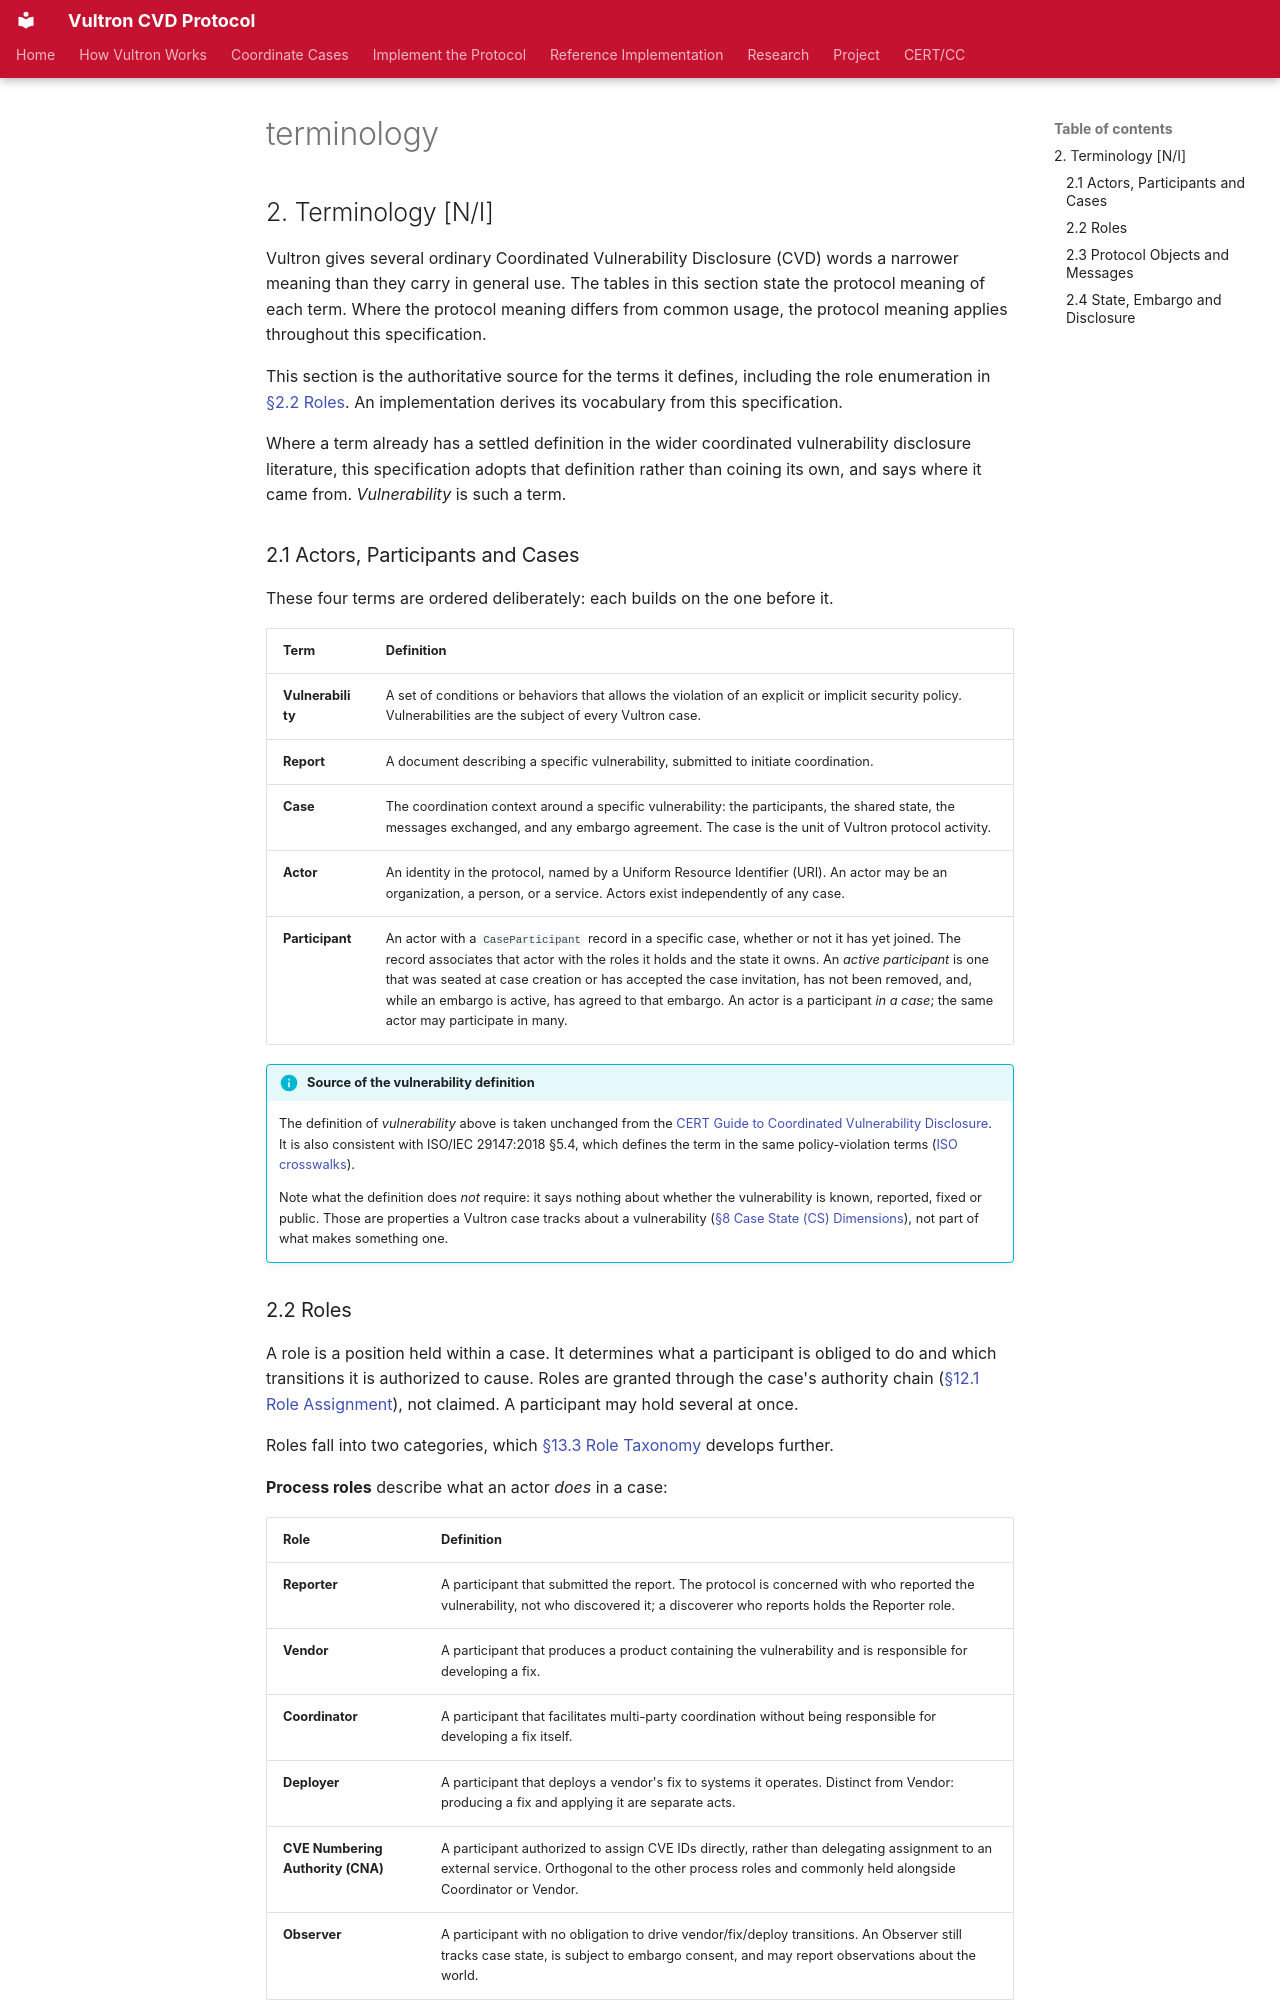

repository: CERTCC/Vultron · page: reference/vultron-spec/_terminology/index.html · generator: mkdocs

## 2. Terminology [N/I]

Vultron gives several ordinary Coordinated Vulnerability Disclosure (CVD) words a
narrower meaning than they carry in general use. The tables in this section state
the protocol meaning of each term. Where the protocol meaning differs from common
usage, the protocol meaning applies throughout this specification.

This section is the authoritative source for the terms it defines, including the
role enumeration in [§2.2 Roles](introduction.md#22-roles). An implementation derives its
vocabulary from this specification.

Where a term already has a settled definition in the wider coordinated
vulnerability disclosure literature, this specification adopts that definition
rather than coining its own, and says where it came from. *Vulnerability* is such a
term.

### 2.1 Actors, Participants and Cases

These four terms are ordered deliberately: each builds on the one before it.

| Term | Definition |
|---|---|
| **Vulnerability** | A set of conditions or behaviors that allows the violation of an explicit or implicit security policy. Vulnerabilities are the subject of every Vultron case. |
| **Report** | A document describing a specific vulnerability, submitted to initiate coordination. |
| **Case** | The coordination context around a specific vulnerability: the participants, the shared state, the messages exchanged, and any embargo agreement. The case is the unit of Vultron protocol activity. |
| **Actor** | An identity in the protocol, named by a Uniform Resource Identifier (URI). An actor may be an organization, a person, or a service. Actors exist independently of any case. |
| **Participant** | An actor with a `CaseParticipant` record in a specific case, whether or not it has yet joined. The record associates that actor with the roles it holds and the state it owns. An *active participant* is one that was seated at case creation or has accepted the case invitation, has not been removed, and, while an embargo is active, has agreed to that embargo. An actor is a participant *in a case*; the same actor may participate in many. |

!!! info "Source of the vulnerability definition"
    The definition of *vulnerability* above is taken unchanged from the
    [CERT Guide to Coordinated Vulnerability Disclosure](https://certcc.github.io/CERT-Guide-to-CVD/tutorials/terms/vulnerability/).
    It is also consistent with ISO/IEC 29147:2018 §5.4, which defines the term in
    the same policy-violation terms
    ([ISO crosswalks](../iso_crosswalks/iso_29147_2018.md)).

    Note what the definition does *not* require: it says nothing about whether the
    vulnerability is known, reported, fixed or public. Those are properties a
    Vultron case tracks about a vulnerability
    ([§8 Case State (CS) Dimensions](tracking-models.md#8-case-state-cs-dimensions-n)), not part of what makes something
    one.
